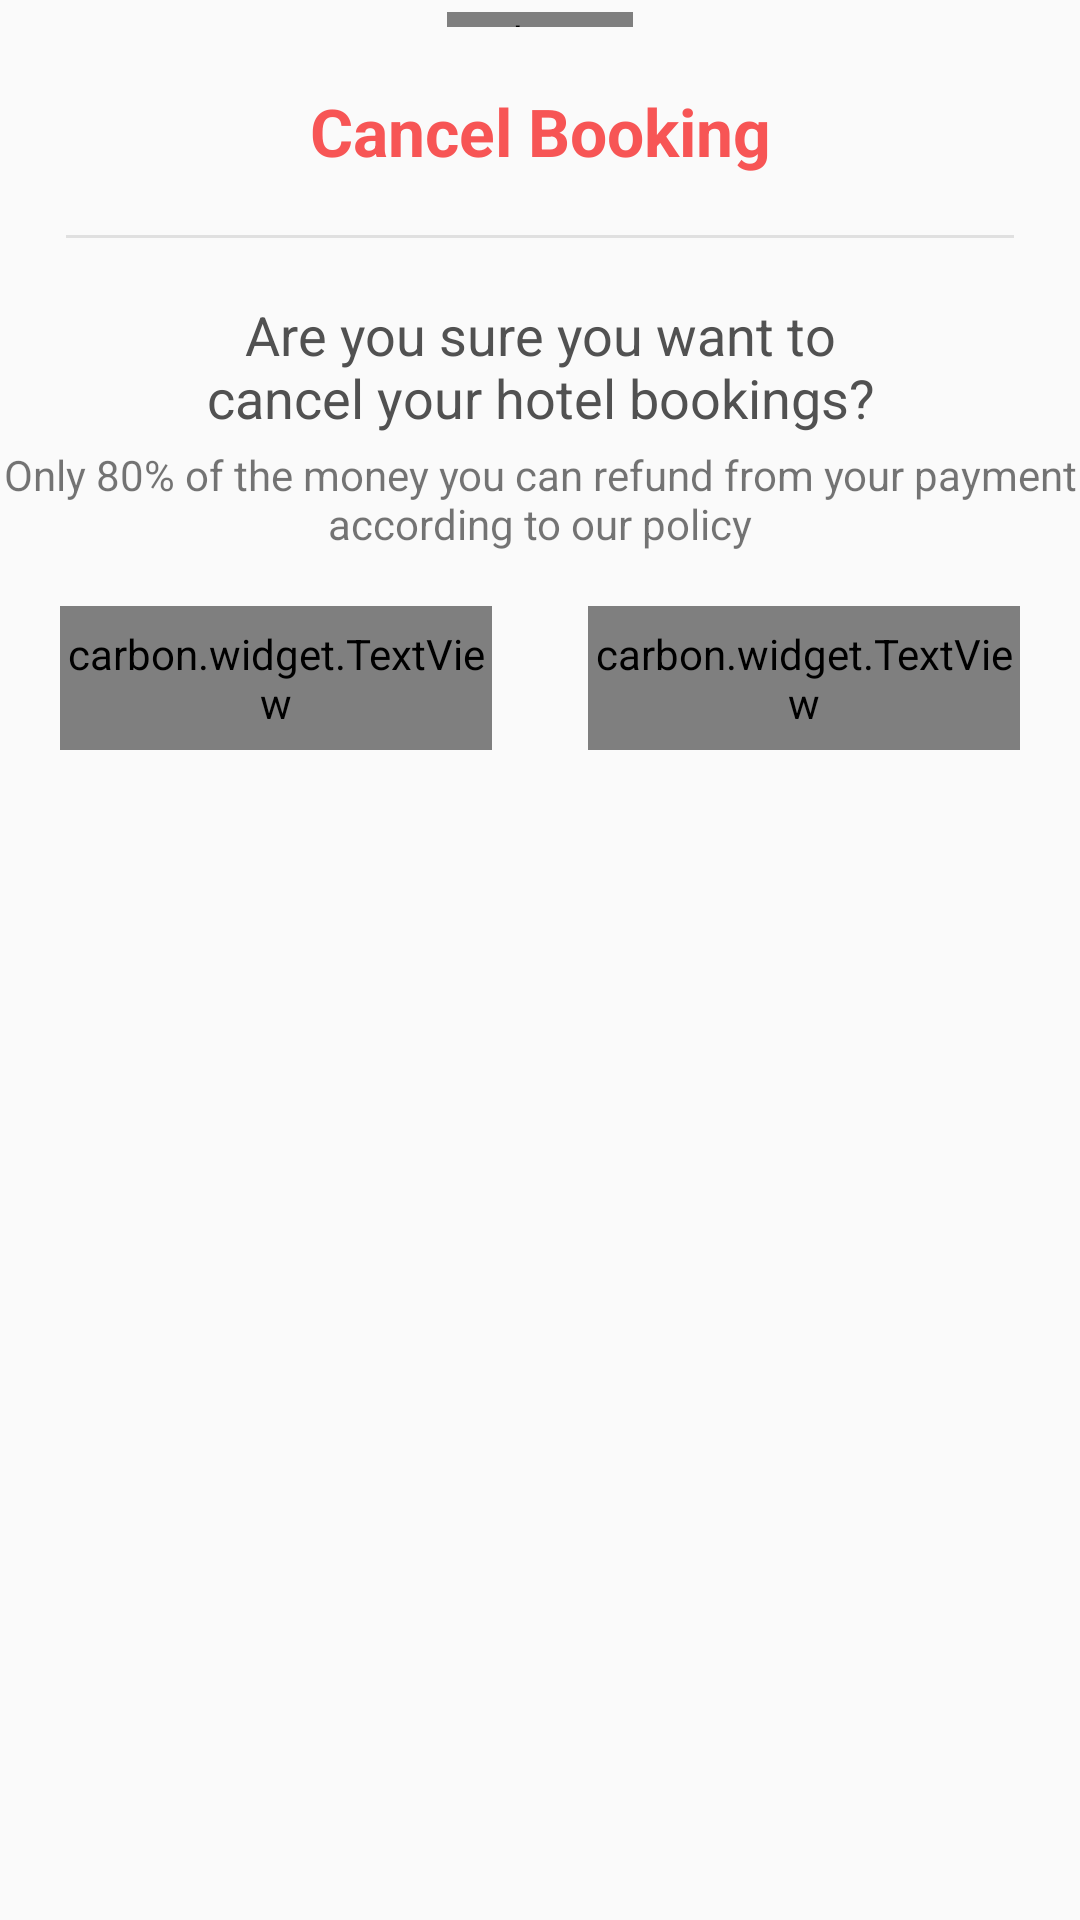

The Android layout XML behind this screen, and the referenced resources:
<!-- AndroidManifest.xml: application theme AppTheme -->
<!-- res/layout/fragment_bottom_sheet_cancel_booking.xml -->
<?xml version="1.0" encoding="utf-8"?>
<layout xmlns:android="http://schemas.android.com/apk/res/android"
    xmlns:app="http://schemas.android.com/apk/res-auto">

    <androidx.constraintlayout.widget.ConstraintLayout
        android:layout_width="match_parent"
        android:layout_height="wrap_content"
        android:paddingBottom="@dimen/_20dp">

        <carbon.widget.ConstraintLayout
            android:id="@+id/view_space0"
            android:layout_width="62dp"
            android:layout_height="5dp"
            android:layout_marginTop="4dp"
            android:background="#E0E0E0"
            app:carbon_cornerRadius="100dp"
            app:layout_constraintEnd_toEndOf="parent"
            app:layout_constraintStart_toStartOf="parent"
            app:layout_constraintTop_toTopOf="parent" />

        <androidx.appcompat.widget.AppCompatTextView
            android:id="@+id/tv_cancel_booking"
            android:layout_width="0dp"
            android:layout_height="wrap_content"
            android:layout_marginHorizontal="40dp"
            android:layout_marginTop="@dimen/_20dp"
            android:gravity="center"
            android:text="Cancel Booking"
            android:textColor="#F75555"
            android:textSize="22sp"
            android:textStyle="bold"
            app:layout_constraintEnd_toEndOf="parent"
            app:layout_constraintStart_toStartOf="parent"
            app:layout_constraintTop_toBottomOf="@id/view_space0" />

        <View
            android:id="@+id/view_space1"
            android:layout_width="match_parent"
            android:layout_height="1dp"
            android:layout_marginHorizontal="22dp"
            android:layout_marginTop="@dimen/_20dp"
            android:background="#E0E0E0"
            app:layout_constraintEnd_toEndOf="parent"
            app:layout_constraintStart_toStartOf="parent"
            app:layout_constraintTop_toBottomOf="@id/tv_cancel_booking" />

        <androidx.appcompat.widget.AppCompatTextView
            android:id="@+id/tv_content"
            android:layout_width="0dp"
            android:layout_height="wrap_content"
            android:layout_marginHorizontal="60dp"
            android:layout_marginTop="20dp"
            android:gravity="center"
            android:text="Are you sure you want to cancel your hotel bookings?"
            android:textColor="#515151"
            android:textSize="18sp"
            android:textStyle="normal"
            app:layout_constraintEnd_toEndOf="parent"
            app:layout_constraintStart_toStartOf="parent"
            app:layout_constraintTop_toBottomOf="@id/view_space1" />

        <androidx.appcompat.widget.AppCompatTextView
            android:id="@+id/tv_sub_content"
            android:layout_width="0dp"
            android:layout_height="wrap_content"
            android:gravity="center"
            android:layout_marginTop="4dp"
            android:text="Only 80% of the money you can refund from your payment according to our policy"
            app:layout_constraintTop_toBottomOf="@id/tv_content"
            app:layout_constraintStart_toStartOf="parent"
            app:layout_constraintEnd_toEndOf="parent"
            />

        <carbon.widget.TextView
            android:id="@+id/btn_yes"
            android:layout_width="0dp"
            android:layout_height="48dp"
            android:layout_marginEnd="@dimen/_20dp"
            android:layout_marginTop="@dimen/_18dp"
            android:background="@color/color_primary"
            android:text="Yes, Cancel"
            android:textAllCaps="false"
            android:textColor="@color/white"
            android:textSize="14sp"
            android:gravity="center"
            app:layout_constraintWidth_percent="0.4"
            app:carbon_cornerRadius="27dp"
            app:layout_constraintEnd_toEndOf="parent"
            app:layout_constraintTop_toBottomOf="@id/tv_sub_content" />

        <carbon.widget.TextView
            android:id="@+id/btn_cancel"
            android:layout_width="0dp"
            android:layout_height="48dp"
            android:layout_marginStart="@dimen/_20dp"
            android:background="#E8F8EF"
            android:text="Back"
            android:textAllCaps="false"
            android:textColor="@color/color_primary"
            android:textSize="14sp"
            android:gravity="center"
            app:carbon_cornerRadius="27dp"
            app:layout_constraintWidth_percent="0.4"
            app:layout_constraintTop_toTopOf="@id/btn_yes"
            app:layout_constraintStart_toStartOf="parent"
            app:layout_constraintBottom_toBottomOf="@id/btn_yes" />


    </androidx.constraintlayout.widget.ConstraintLayout>
</layout>
<!-- resources referenced by this layout -->
<resources>
  <color name="color_primary">#1AB65C</color>
  <color name="white">#FFFFFFFF</color>
  <dimen name="_18dp">18dp</dimen>
  <dimen name="_20dp">20dp</dimen>
  <style name="AppTheme" parent="Theme.AppCompat.Light.NoActionBar">
          
          <item name="colorPrimary">@color/color_primary</item>
          <item name="colorPrimaryDark">@color/color_primary</item>
          <item name="colorAccent">@color/color_primary</item>
          <item name="android:statusBarColor">@color/color_primary</item>
      </style>
</resources>
